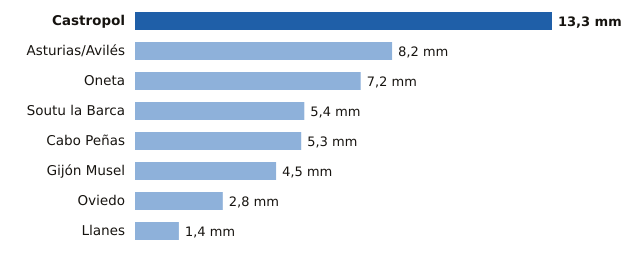

Source data for this figure (header and first rows):
estacion, provincia, mm
Castropol, Asturias, 13.3
Asturias/Avilés, Asturias, 8.2
Oneta, Asturias, 7.2
Soutu la Barca, Asturias, 5.4
Cabo Peñas, Asturias, 5.3
Gijón Musel, Asturias, 4.5
Oviedo, Asturias, 2.8
Llanes, Asturias, 1.4
